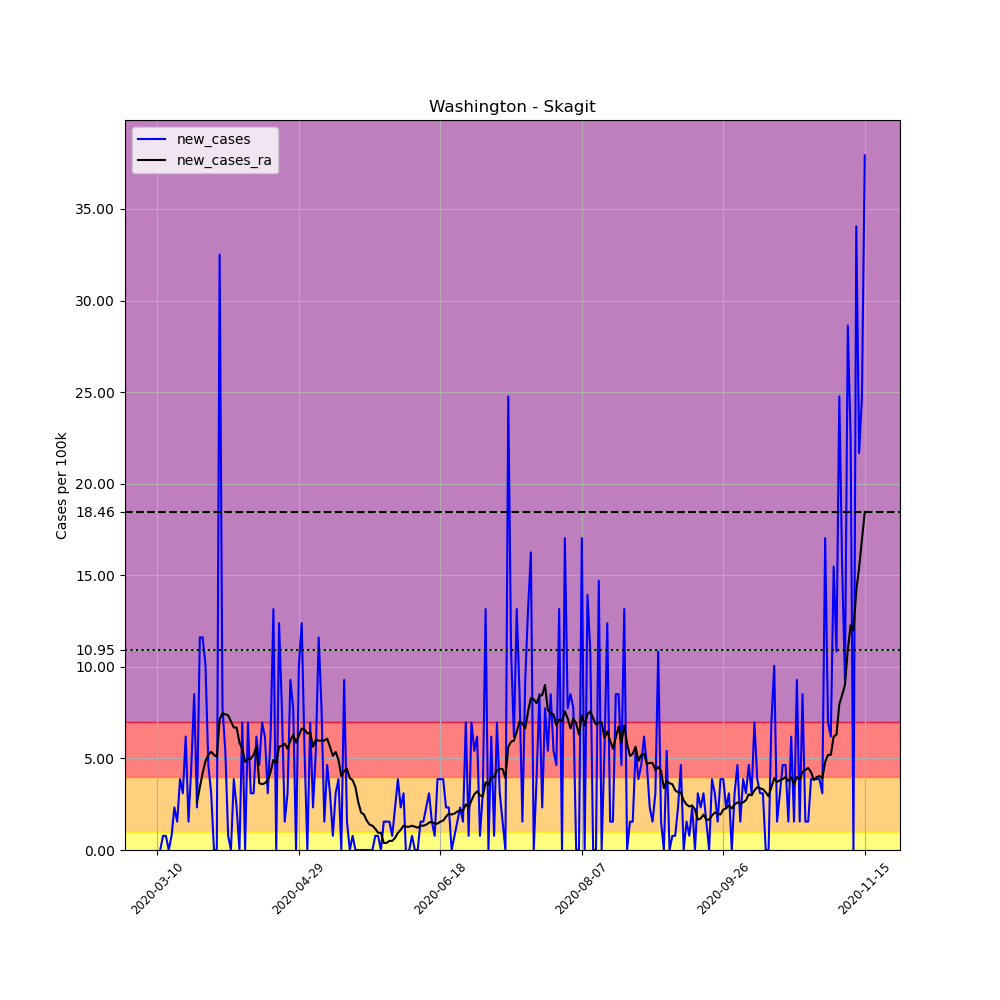

Source data for this figure (header and first rows):
, date, county, state, fips, cases, deaths, COUNTY, STNAME, CTYNAME, POPESTIMATE2019, per_100k, new_cases, new_cases_ra
41388, 2020-03-10, Skagit, Washington, 53057, 1, 0, 57, Washington, Skagit, 129205, 0.774, , 
41389, 2020-03-11, Skagit, Washington, 53057, 1, 0, 57, Washington, Skagit, 129205, 0.774, 0.0, 
41390, 2020-03-12, Skagit, Washington, 53057, 2, 0, 57, Washington, Skagit, 129205, 1.548, 0.774, 
41391, 2020-03-13, Skagit, Washington, 53057, 3, 0, 57, Washington, Skagit, 129205, 2.322, 0.774, 
41392, 2020-03-14, Skagit, Washington, 53057, 3, 0, 57, Washington, Skagit, 129205, 2.322, 0.0, 
41393, 2020-03-15, Skagit, Washington, 53057, 4, 0, 57, Washington, Skagit, 129205, 3.096, 0.774, 
41394, 2020-03-16, Skagit, Washington, 53057, 7, 0, 57, Washington, Skagit, 129205, 5.418, 2.322, 
41395, 2020-03-17, Skagit, Washington, 53057, 9, 0, 57, Washington, Skagit, 129205, 6.966, 1.548, 
41396, 2020-03-18, Skagit, Washington, 53057, 14, 0, 57, Washington, Skagit, 129205, 10.84, 3.87, 
41397, 2020-03-19, Skagit, Washington, 53057, 18, 0, 57, Washington, Skagit, 129205, 13.93, 3.096, 
41398, 2020-03-20, Skagit, Washington, 53057, 26, 0, 57, Washington, Skagit, 129205, 20.12, 6.192, 
41399, 2020-03-21, Skagit, Washington, 53057, 28, 0, 57, Washington, Skagit, 129205, 21.67, 1.548, 
41400, 2020-03-22, Skagit, Washington, 53057, 34, 0, 57, Washington, Skagit, 129205, 26.31, 4.644, 
41401, 2020-03-23, Skagit, Washington, 53057, 45, 1, 57, Washington, Skagit, 129205, 34.83, 8.514, 
41402, 2020-03-24, Skagit, Washington, 53057, 48, 1, 57, Washington, Skagit, 129205, 37.15, 2.322, 2.598
41403, 2020-03-25, Skagit, Washington, 53057, 63, 1, 57, Washington, Skagit, 129205, 48.76, 11.61, 3.428
41404, 2020-03-26, Skagit, Washington, 53057, 78, 1, 57, Washington, Skagit, 129205, 60.37, 11.61, 4.202
41405, 2020-03-27, Skagit, Washington, 53057, 91, 1, 57, Washington, Skagit, 129205, 70.43, 10.06, 4.865
41406, 2020-03-28, Skagit, Washington, 53057, 97, 3, 57, Washington, Skagit, 129205, 75.07, 4.644, 5.197
41407, 2020-03-29, Skagit, Washington, 53057, 101, 3, 57, Washington, Skagit, 129205, 78.17, 3.096, 5.362
41408, 2020-03-30, Skagit, Washington, 53057, 101, 3, 57, Washington, Skagit, 129205, 78.17, 0.0, 5.197
41409, 2020-03-31, Skagit, Washington, 53057, 101, 3, 57, Washington, Skagit, 129205, 78.17, 0.0, 5.086
41410, 2020-04-01, Skagit, Washington, 53057, 143, 4, 57, Washington, Skagit, 129205, 110.7, 32.51, 7.132
41411, 2020-04-02, Skagit, Washington, 53057, 153, 4, 57, Washington, Skagit, 129205, 118.4, 7.74, 7.463
41412, 2020-04-03, Skagit, Washington, 53057, 160, 4, 57, Washington, Skagit, 129205, 123.8, 5.418, 7.408
41413, 2020-04-04, Skagit, Washington, 53057, 161, 4, 57, Washington, Skagit, 129205, 124.6, 0.774, 7.353
41414, 2020-04-05, Skagit, Washington, 53057, 161, 4, 57, Washington, Skagit, 129205, 124.6, 0.0, 7.021
41415, 2020-04-06, Skagit, Washington, 53057, 166, 4, 57, Washington, Skagit, 129205, 128.5, 3.87, 6.689
41416, 2020-04-07, Skagit, Washington, 53057, 169, 5, 57, Washington, Skagit, 129205, 130.8, 2.322, 6.689
41417, 2020-04-08, Skagit, Washington, 53057, 169, 5, 57, Washington, Skagit, 129205, 130.8, 0.0, 5.86
41418, 2020-04-09, Skagit, Washington, 53057, 178, 5, 57, Washington, Skagit, 129205, 137.8, 6.966, 5.528
41419, 2020-04-10, Skagit, Washington, 53057, 178, 5, 57, Washington, Skagit, 129205, 137.8, 0.0, 4.81
41420, 2020-04-11, Skagit, Washington, 53057, 187, 6, 57, Washington, Skagit, 129205, 144.7, 6.966, 4.975
41421, 2020-04-12, Skagit, Washington, 53057, 191, 6, 57, Washington, Skagit, 129205, 147.8, 3.096, 4.975
41422, 2020-04-13, Skagit, Washington, 53057, 195, 6, 57, Washington, Skagit, 129205, 150.9, 3.096, 5.197
41423, 2020-04-14, Skagit, Washington, 53057, 203, 6, 57, Washington, Skagit, 129205, 157.1, 6.192, 5.639
41424, 2020-04-15, Skagit, Washington, 53057, 209, 6, 57, Washington, Skagit, 129205, 161.8, 4.644, 3.649
41425, 2020-04-16, Skagit, Washington, 53057, 218, 6, 57, Washington, Skagit, 129205, 168.7, 6.966, 3.593
41426, 2020-04-17, Skagit, Washington, 53057, 226, 6, 57, Washington, Skagit, 129205, 174.9, 6.192, 3.649
41427, 2020-04-18, Skagit, Washington, 53057, 230, 7, 57, Washington, Skagit, 129205, 178, 3.096, 3.815
41428, 2020-04-19, Skagit, Washington, 53057, 238, 8, 57, Washington, Skagit, 129205, 184.2, 6.192, 4.257
41429, 2020-04-20, Skagit, Washington, 53057, 255, 8, 57, Washington, Skagit, 129205, 197.4, 13.16, 4.92
41430, 2020-04-21, Skagit, Washington, 53057, 255, 9, 57, Washington, Skagit, 129205, 197.4, 0.0, 4.754
41431, 2020-04-22, Skagit, Washington, 53057, 271, 9, 57, Washington, Skagit, 129205, 209.7, 12.38, 5.639
41432, 2020-04-23, Skagit, Washington, 53057, 281, 10, 57, Washington, Skagit, 129205, 217.5, 7.74, 5.694
41433, 2020-04-24, Skagit, Washington, 53057, 283, 10, 57, Washington, Skagit, 129205, 219, 1.548, 5.805
41434, 2020-04-25, Skagit, Washington, 53057, 287, 10, 57, Washington, Skagit, 129205, 222.1, 3.096, 5.528
41435, 2020-04-26, Skagit, Washington, 53057, 299, 11, 57, Washington, Skagit, 129205, 231.4, 9.288, 5.971
41436, 2020-04-27, Skagit, Washington, 53057, 309, 11, 57, Washington, Skagit, 129205, 239.2, 7.74, 6.302
41437, 2020-04-28, Skagit, Washington, 53057, 309, 11, 57, Washington, Skagit, 129205, 239.2, 0.0, 5.86
41438, 2020-04-29, Skagit, Washington, 53057, 322, 12, 57, Washington, Skagit, 129205, 249.2, 10.06, 6.247
41439, 2020-04-30, Skagit, Washington, 53057, 338, 13, 57, Washington, Skagit, 129205, 261.6, 12.38, 6.634
41440, 2020-05-01, Skagit, Washington, 53057, 345, 13, 57, Washington, Skagit, 129205, 267, 5.418, 6.579
41441, 2020-05-02, Skagit, Washington, 53057, 345, 13, 57, Washington, Skagit, 129205, 267, 0.0, 6.358
41442, 2020-05-03, Skagit, Washington, 53057, 354, 13, 57, Washington, Skagit, 129205, 274, 6.966, 6.413
41443, 2020-05-04, Skagit, Washington, 53057, 357, 13, 57, Washington, Skagit, 129205, 276.3, 2.322, 5.639
41444, 2020-05-05, Skagit, Washington, 53057, 364, 13, 57, Washington, Skagit, 129205, 281.7, 5.418, 6.026
41445, 2020-05-06, Skagit, Washington, 53057, 379, 13, 57, Washington, Skagit, 129205, 293.3, 11.61, 5.971
41446, 2020-05-07, Skagit, Washington, 53057, 389, 13, 57, Washington, Skagit, 129205, 301.1, 7.74, 5.971
41447, 2020-05-08, Skagit, Washington, 53057, 391, 13, 57, Washington, Skagit, 129205, 302.6, 1.548, 5.971
... 191 more rows
